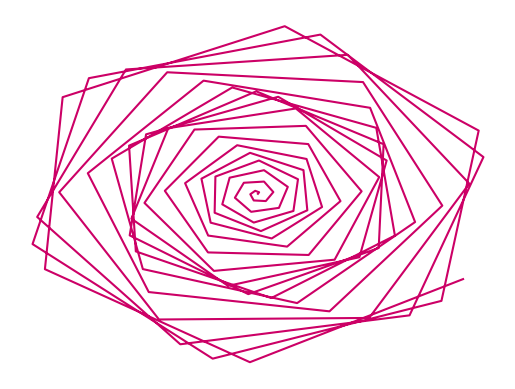

The matplotlib source for this figure:
import matplotlib.pyplot as plt
import numpy as np

a = 15
b = 6
c = 100

theta = np.linspace(-2 * np.pi, 100, num=100)
k = np.linspace(0, 45, num=100)
r = k * (a+np.sin(theta*b+(k/c)))

x = r * np.cos(theta)
y = r * np.sin(theta)

plt.plot(x, y, color='#CC0066')
plt.axis('off')
plt.show()
